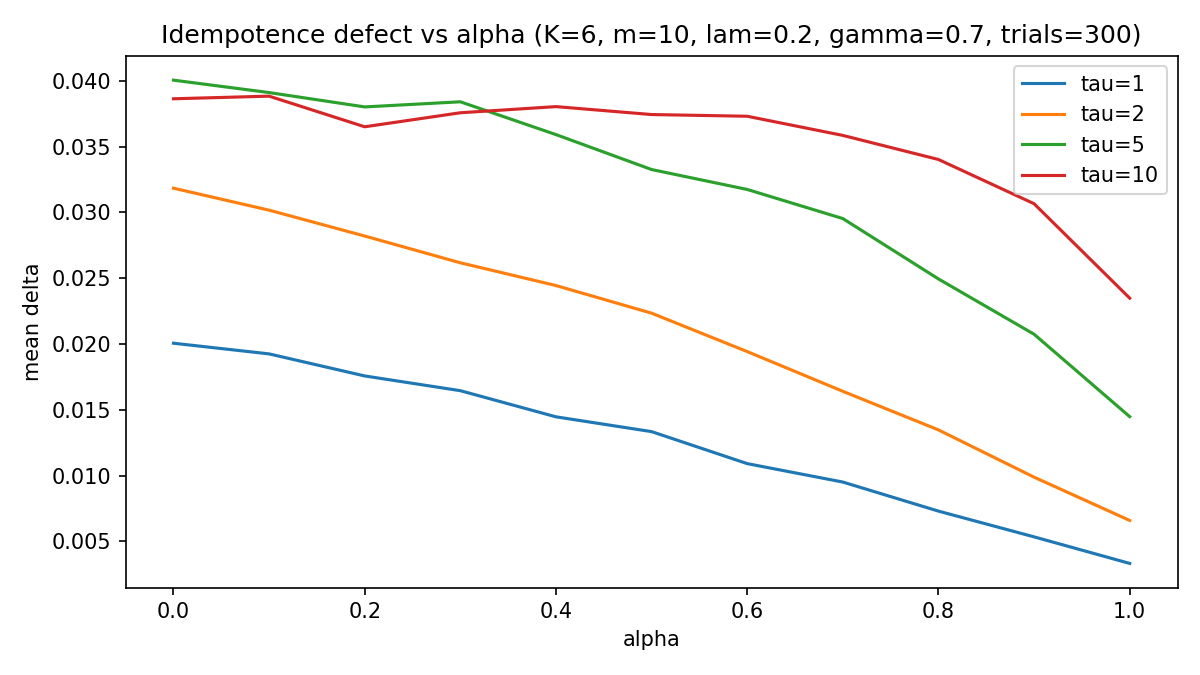

The data file committed next to this chart (first rows):
alpha, tau, trial, delta, K, m, N, lam, gamma, seed
0.0, 1, 0, 0.01366, 6, 10, 60, 0.2, 0.7, 0
0.0, 1, 1, 0.02893, 6, 10, 60, 0.2, 0.7, 0
0.0, 1, 2, 0.01077, 6, 10, 60, 0.2, 0.7, 0
0.0, 1, 3, 0.02237, 6, 10, 60, 0.2, 0.7, 0
0.0, 1, 4, 0.02731, 6, 10, 60, 0.2, 0.7, 0
0.0, 1, 5, 0.01505, 6, 10, 60, 0.2, 0.7, 0
0.0, 1, 6, 0.01489, 6, 10, 60, 0.2, 0.7, 0
0.0, 1, 7, 0.01233, 6, 10, 60, 0.2, 0.7, 0
0.0, 1, 8, 0.009727, 6, 10, 60, 0.2, 0.7, 0
0.0, 1, 9, 0.02817, 6, 10, 60, 0.2, 0.7, 0
0.0, 1, 10, 0.01523, 6, 10, 60, 0.2, 0.7, 0
0.0, 1, 11, 0.008107, 6, 10, 60, 0.2, 0.7, 0
0.0, 1, 12, 0.03249, 6, 10, 60, 0.2, 0.7, 0
0.0, 1, 13, 0.01739, 6, 10, 60, 0.2, 0.7, 0
0.0, 1, 14, 0.007154, 6, 10, 60, 0.2, 0.7, 0
0.0, 1, 15, 0.02319, 6, 10, 60, 0.2, 0.7, 0
0.0, 1, 16, 0.0227, 6, 10, 60, 0.2, 0.7, 0
0.0, 1, 17, 0.02425, 6, 10, 60, 0.2, 0.7, 0
0.0, 1, 18, 0.02109, 6, 10, 60, 0.2, 0.7, 0
0.0, 1, 19, 0.0123, 6, 10, 60, 0.2, 0.7, 0
0.0, 1, 20, 0.02586, 6, 10, 60, 0.2, 0.7, 0
0.0, 1, 21, 0.03238, 6, 10, 60, 0.2, 0.7, 0
0.0, 1, 22, 0.01402, 6, 10, 60, 0.2, 0.7, 0
0.0, 1, 23, 0.02413, 6, 10, 60, 0.2, 0.7, 0
0.0, 1, 24, 0.02455, 6, 10, 60, 0.2, 0.7, 0
0.0, 1, 25, 0.02315, 6, 10, 60, 0.2, 0.7, 0
0.0, 1, 26, 0.02546, 6, 10, 60, 0.2, 0.7, 0
0.0, 1, 27, 0.01401, 6, 10, 60, 0.2, 0.7, 0
0.0, 1, 28, 0.03977, 6, 10, 60, 0.2, 0.7, 0
0.0, 1, 29, 0.01756, 6, 10, 60, 0.2, 0.7, 0
0.0, 1, 30, 0.017, 6, 10, 60, 0.2, 0.7, 0
0.0, 1, 31, 0.01434, 6, 10, 60, 0.2, 0.7, 0
0.0, 1, 32, 0.00961, 6, 10, 60, 0.2, 0.7, 0
0.0, 1, 33, 0.02342, 6, 10, 60, 0.2, 0.7, 0
0.0, 1, 34, 0.01905, 6, 10, 60, 0.2, 0.7, 0
0.0, 1, 35, 0.02873, 6, 10, 60, 0.2, 0.7, 0
0.0, 1, 36, 0.01611, 6, 10, 60, 0.2, 0.7, 0
0.0, 1, 37, 0.02485, 6, 10, 60, 0.2, 0.7, 0
0.0, 1, 38, 0.01415, 6, 10, 60, 0.2, 0.7, 0
0.0, 1, 39, 0.01446, 6, 10, 60, 0.2, 0.7, 0
0.0, 1, 40, 0.016, 6, 10, 60, 0.2, 0.7, 0
0.0, 1, 41, 0.02388, 6, 10, 60, 0.2, 0.7, 0
0.0, 1, 42, 0.0156, 6, 10, 60, 0.2, 0.7, 0
0.0, 1, 43, 0.01779, 6, 10, 60, 0.2, 0.7, 0
0.0, 1, 44, 0.02852, 6, 10, 60, 0.2, 0.7, 0
0.0, 1, 45, 0.03013, 6, 10, 60, 0.2, 0.7, 0
0.0, 1, 46, 0.0136, 6, 10, 60, 0.2, 0.7, 0
0.0, 1, 47, 0.02151, 6, 10, 60, 0.2, 0.7, 0
0.0, 1, 48, 0.02245, 6, 10, 60, 0.2, 0.7, 0
0.0, 1, 49, 0.01782, 6, 10, 60, 0.2, 0.7, 0
0.0, 1, 50, 0.03242, 6, 10, 60, 0.2, 0.7, 0
0.0, 1, 51, 0.005148, 6, 10, 60, 0.2, 0.7, 0
0.0, 1, 52, 0.009809, 6, 10, 60, 0.2, 0.7, 0
0.0, 1, 53, 0.0338, 6, 10, 60, 0.2, 0.7, 0
0.0, 1, 54, 0.02741, 6, 10, 60, 0.2, 0.7, 0
0.0, 1, 55, 0.03311, 6, 10, 60, 0.2, 0.7, 0
0.0, 1, 56, 0.02844, 6, 10, 60, 0.2, 0.7, 0
0.0, 1, 57, 0.0299, 6, 10, 60, 0.2, 0.7, 0
0.0, 1, 58, 0.0146, 6, 10, 60, 0.2, 0.7, 0
0.0, 1, 59, 0.01794, 6, 10, 60, 0.2, 0.7, 0
... 13,140 more rows
